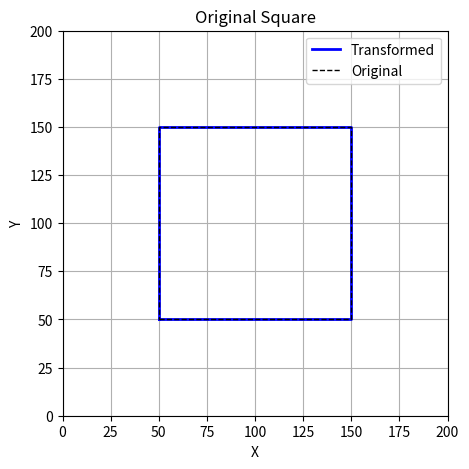
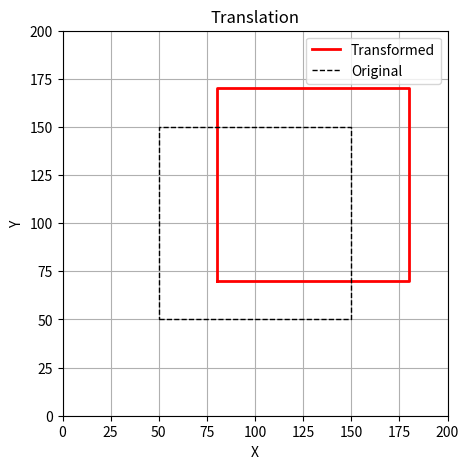
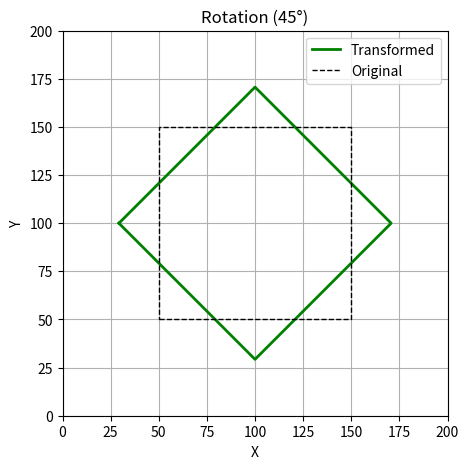
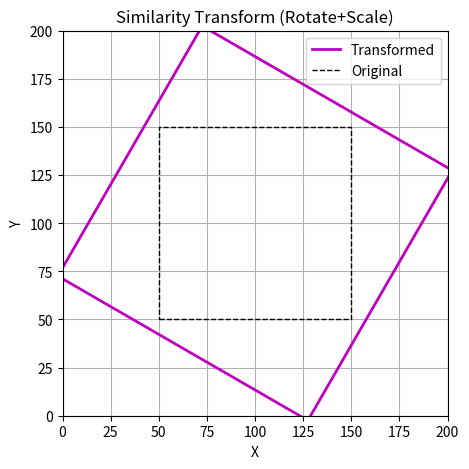
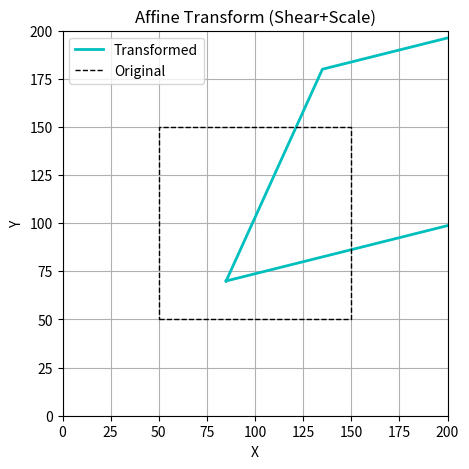
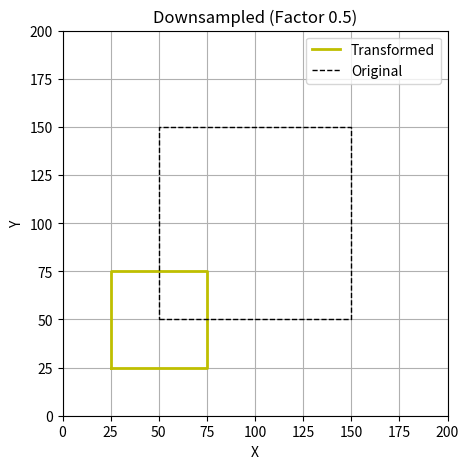
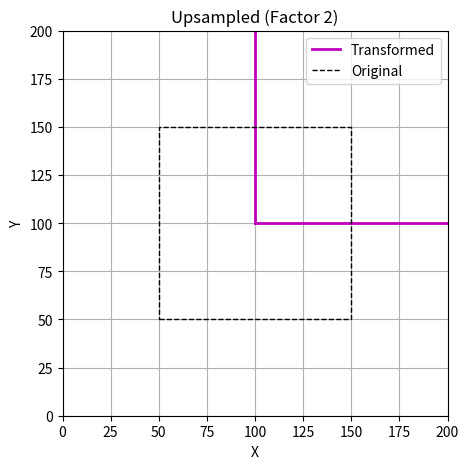

These charts were generated, in order, by the following Python code:
import numpy as np
import matplotlib.pyplot as plt
from scipy.ndimage import zoom  # for upsampling and downsampling

# -------------------------------
# 1. Define the original square
# -------------------------------
square = np.array([
    [50, 50],
    [150, 50],
    [150, 150],
    [50, 150],
    [50, 50]  # close the loop
])

# Function to plot square
def plot_square(square_coords, title="Square", color='b', label='Transformed'):
    plt.figure(figsize=(5,5))
    plt.plot(square_coords[:,0], square_coords[:,1], color+'-', linewidth=2, label=label)
    plt.plot(square[:,0], square[:,1], 'k--', linewidth=1, label='Original')  # dotted original
    plt.xlim(0, 200)
    plt.ylim(0, 200)
    plt.gca().set_aspect('equal', adjustable='box')
    plt.title(title)
    plt.xlabel('X')
    plt.ylabel('Y')
    plt.grid(True)
    plt.legend()
    plt.show()

plot_square(square, title="Original Square")

# -------------------------------
# 2. Translation
# -------------------------------
tx, ty = 30, 20
translated = square + np.array([tx, ty])
plot_square(translated, title="Translation", color='r')

# -------------------------------
# 3. Rotation (Euclidean)
# -------------------------------
theta = np.deg2rad(45)
center = np.array([100, 100])  # rotate about center
rotated = np.dot(square - center, np.array([[np.cos(theta), -np.sin(theta)],
                                            [np.sin(theta),  np.cos(theta)]])) + center
plot_square(rotated, title="Rotation (45°)", color='g')

# -------------------------------
# 4. Similarity (Rotation + Uniform Scaling)
# -------------------------------
scale = 1.5
theta = np.deg2rad(30)
similarity = np.dot(square - center, np.array([[scale*np.cos(theta), -scale*np.sin(theta)],
                                               [scale*np.sin(theta),  scale*np.cos(theta)]])) + center
plot_square(similarity, title="Similarity Transform (Rotate+Scale)", color='m')

# -------------------------------
# 5. Affine Transformation (Shear + Scale)
# -------------------------------
M_affine = np.array([
    [1.2, 0.5, 0],  # a,b,tx
    [0.3, 1.1, 0],  # c,d,ty
])
square_h = np.hstack([square[:4], np.ones((4,1))])  # homogeneous coords
affine = (M_affine @ square_h.T).T
affine = np.vstack([affine, affine[0]])  # close the loop
plot_square(affine, title="Affine Transform (Shear+Scale)", color='c')

# -------------------------------
# 6. Downsampling (reduce size by factor 2)
# -------------------------------
downsample_factor = 0.5  # 50% size
downsampled = square[:4] * downsample_factor
downsampled = np.vstack([downsampled, downsampled[0]])  # close loop
plot_square(downsampled, title="Downsampled (Factor 0.5)", color='y')

# -------------------------------
# 7. Upsampling (enlarge by factor 2)
# -------------------------------
upsample_factor = 2.0
upsampled = square[:4] * upsample_factor
upsampled = np.vstack([upsampled, upsampled[0]])  # close loop
plot_square(upsampled, title="Upsampled (Factor 2)", color='m')
